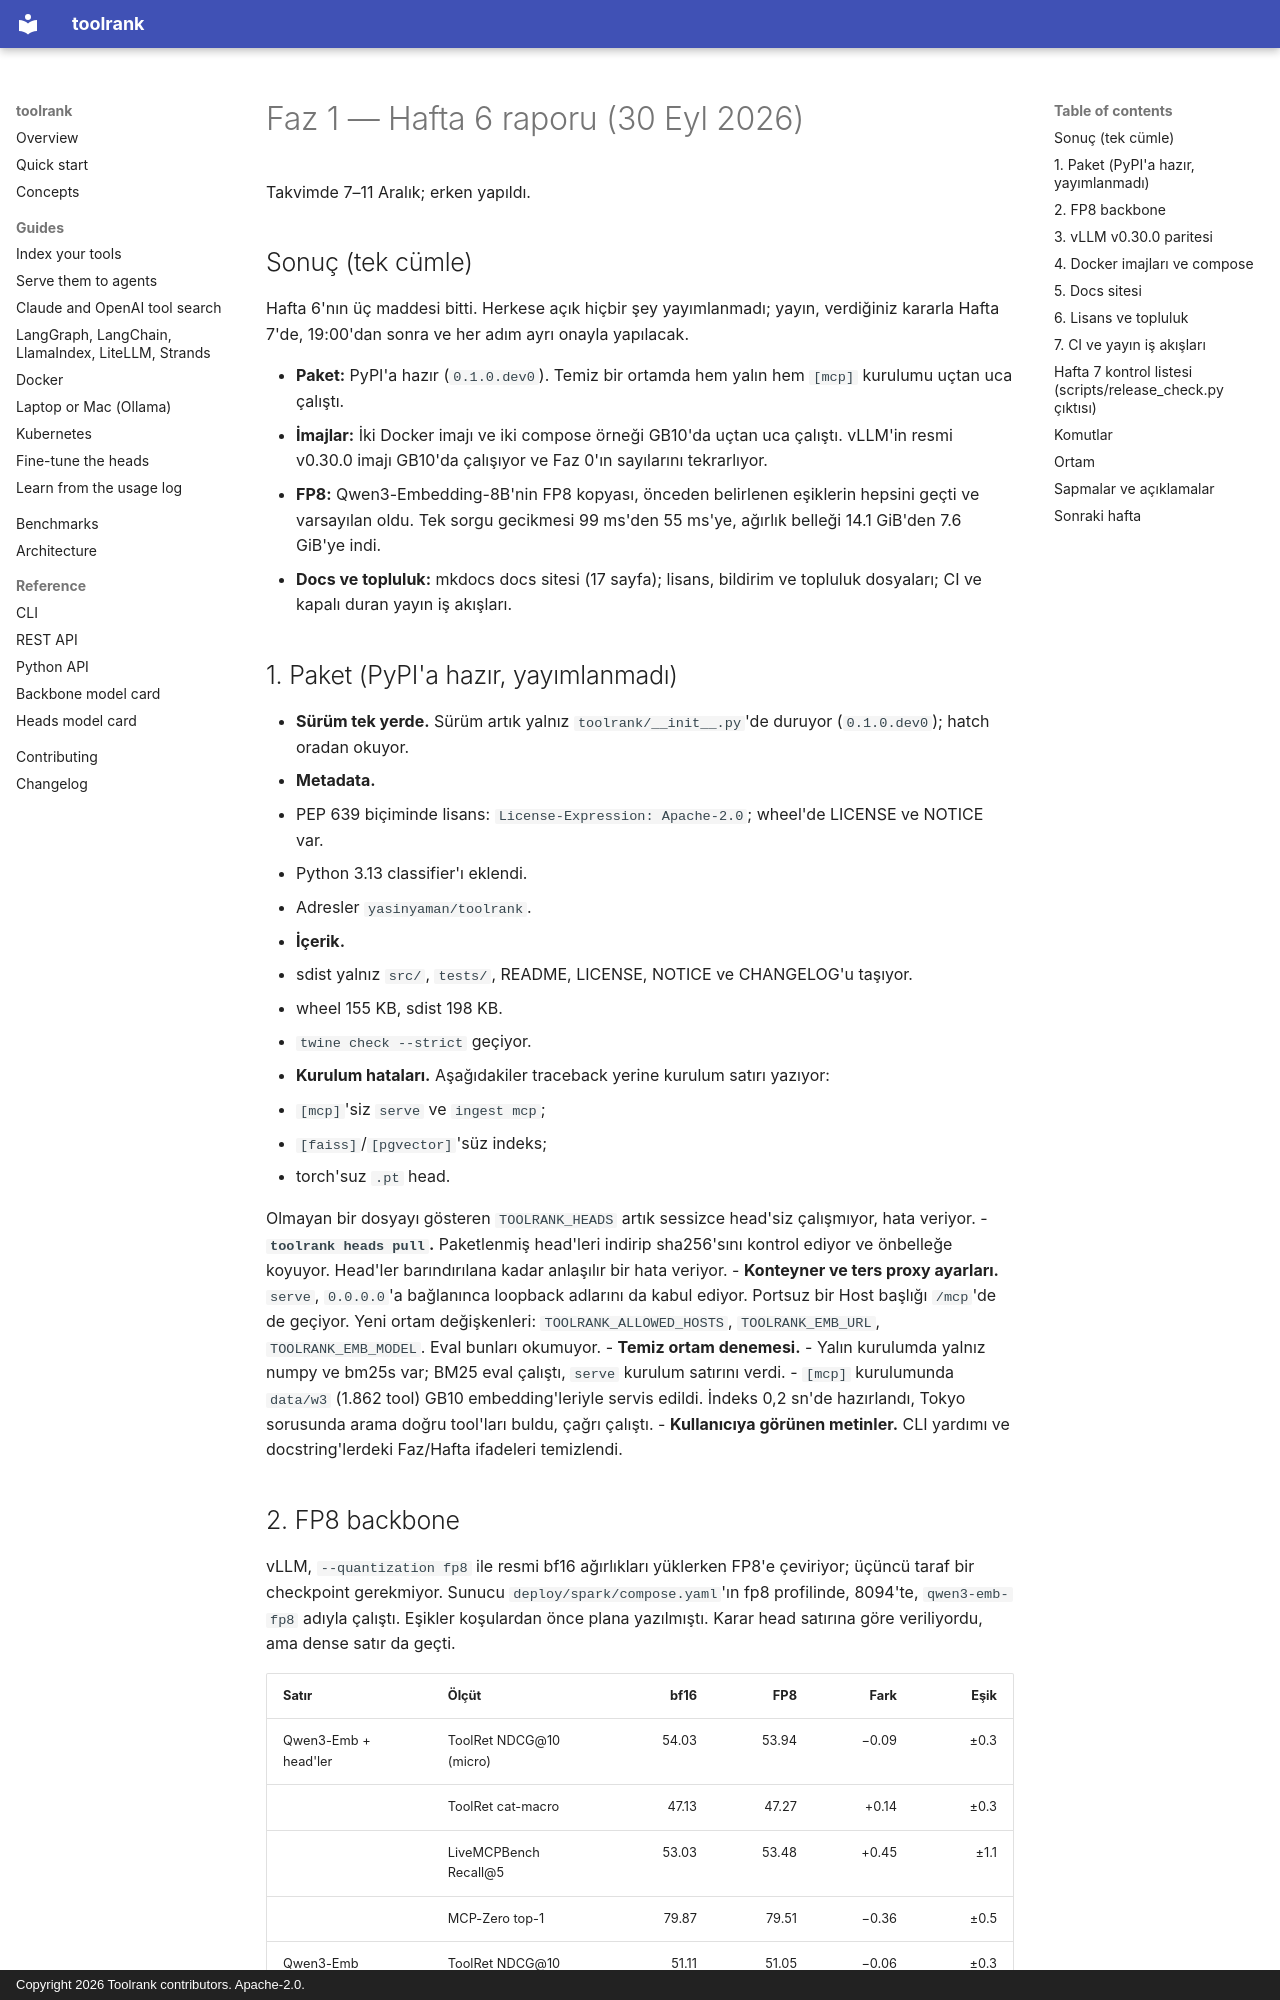

repository: yasinyaman/toolrank · page: reports/faz1-week6/index.html · generator: mkdocs · copyright: Copyright 2026 Toolrank contributors. Apache-2.0.

# Faz 1 — Hafta 6 raporu (30 Eyl 2026)

Takvimde 7–11 Aralık; erken yapıldı.

## Sonuç (tek cümle)

Hafta 6'nın üç maddesi bitti. Herkese açık hiçbir şey yayımlanmadı; yayın, verdiğiniz kararla Hafta
7'de, 19:00'dan sonra ve her adım ayrı onayla yapılacak.

- **Paket:** PyPI'a hazır (`0.1.0.dev0`). Temiz bir ortamda hem yalın hem `[mcp]` kurulumu uçtan uca
  çalıştı.
- **İmajlar:** İki Docker imajı ve iki compose örneği GB10'da uçtan uca çalıştı. vLLM'in resmi
  v0.30.0 imajı GB10'da çalışıyor ve Faz 0'ın sayılarını tekrarlıyor.
- **FP8:** Qwen3-Embedding-8B'nin FP8 kopyası, önceden belirlenen eşiklerin hepsini geçti ve
  varsayılan oldu. Tek sorgu gecikmesi 99 ms'den 55 ms'ye, ağırlık belleği 14.1 GiB'den 7.6 GiB'ye
  indi.
- **Docs ve topluluk:** mkdocs docs sitesi (17 sayfa); lisans, bildirim ve topluluk dosyaları; CI
  ve kapalı duran yayın iş akışları.

## 1. Paket (PyPI'a hazır, yayımlanmadı)

- **Sürüm tek yerde.** Sürüm artık yalnız `toolrank/__init__.py`'de duruyor (`0.1.0.dev0`); hatch
  oradan okuyor.
- **Metadata.**
  - PEP 639 biçiminde lisans: `License-Expression: Apache-2.0`; wheel'de LICENSE ve NOTICE var.
  - Python 3.13 classifier'ı eklendi.
  - Adresler `yasinyaman/toolrank`.
- **İçerik.**
  - sdist yalnız `src/`, `tests/`, README, LICENSE, NOTICE ve CHANGELOG'u taşıyor.
  - wheel 155 KB, sdist 198 KB.
  - `twine check --strict` geçiyor.
- **Kurulum hataları.** Aşağıdakiler traceback yerine kurulum satırı yazıyor:
  - `[mcp]`'siz `serve` ve `ingest mcp`;
  - `[faiss]`/`[pgvector]`'süz indeks;
  - torch'suz `.pt` head.

  Olmayan bir dosyayı gösteren `TOOLRANK_HEADS` artık sessizce head'siz çalışmıyor, hata veriyor.
- **`toolrank heads pull`.** Paketlenmiş head'leri indirip sha256'sını kontrol ediyor ve önbelleğe
  koyuyor. Head'ler barındırılana kadar anlaşılır bir hata veriyor.
- **Konteyner ve ters proxy ayarları.** `serve`, `0.0.0.0`'a bağlanınca loopback adlarını da kabul
  ediyor. Portsuz bir Host başlığı `/mcp`'de de geçiyor. Yeni ortam değişkenleri:
  `TOOLRANK_ALLOWED_HOSTS`, `TOOLRANK_EMB_URL`, `TOOLRANK_EMB_MODEL`. Eval bunları okumuyor.
- **Temiz ortam denemesi.**
  - Yalın kurulumda yalnız numpy ve bm25s var; BM25 eval çalıştı, `serve` kurulum satırını verdi.
  - `[mcp]` kurulumunda `data/w3` (1.862 tool) GB10 embedding'leriyle servis edildi. İndeks 0,2
    sn'de hazırlandı, Tokyo sorusunda arama doğru tool'ları buldu, çağrı çalıştı.
- **Kullanıcıya görünen metinler.** CLI yardımı ve docstring'lerdeki Faz/Hafta ifadeleri temizlendi.
